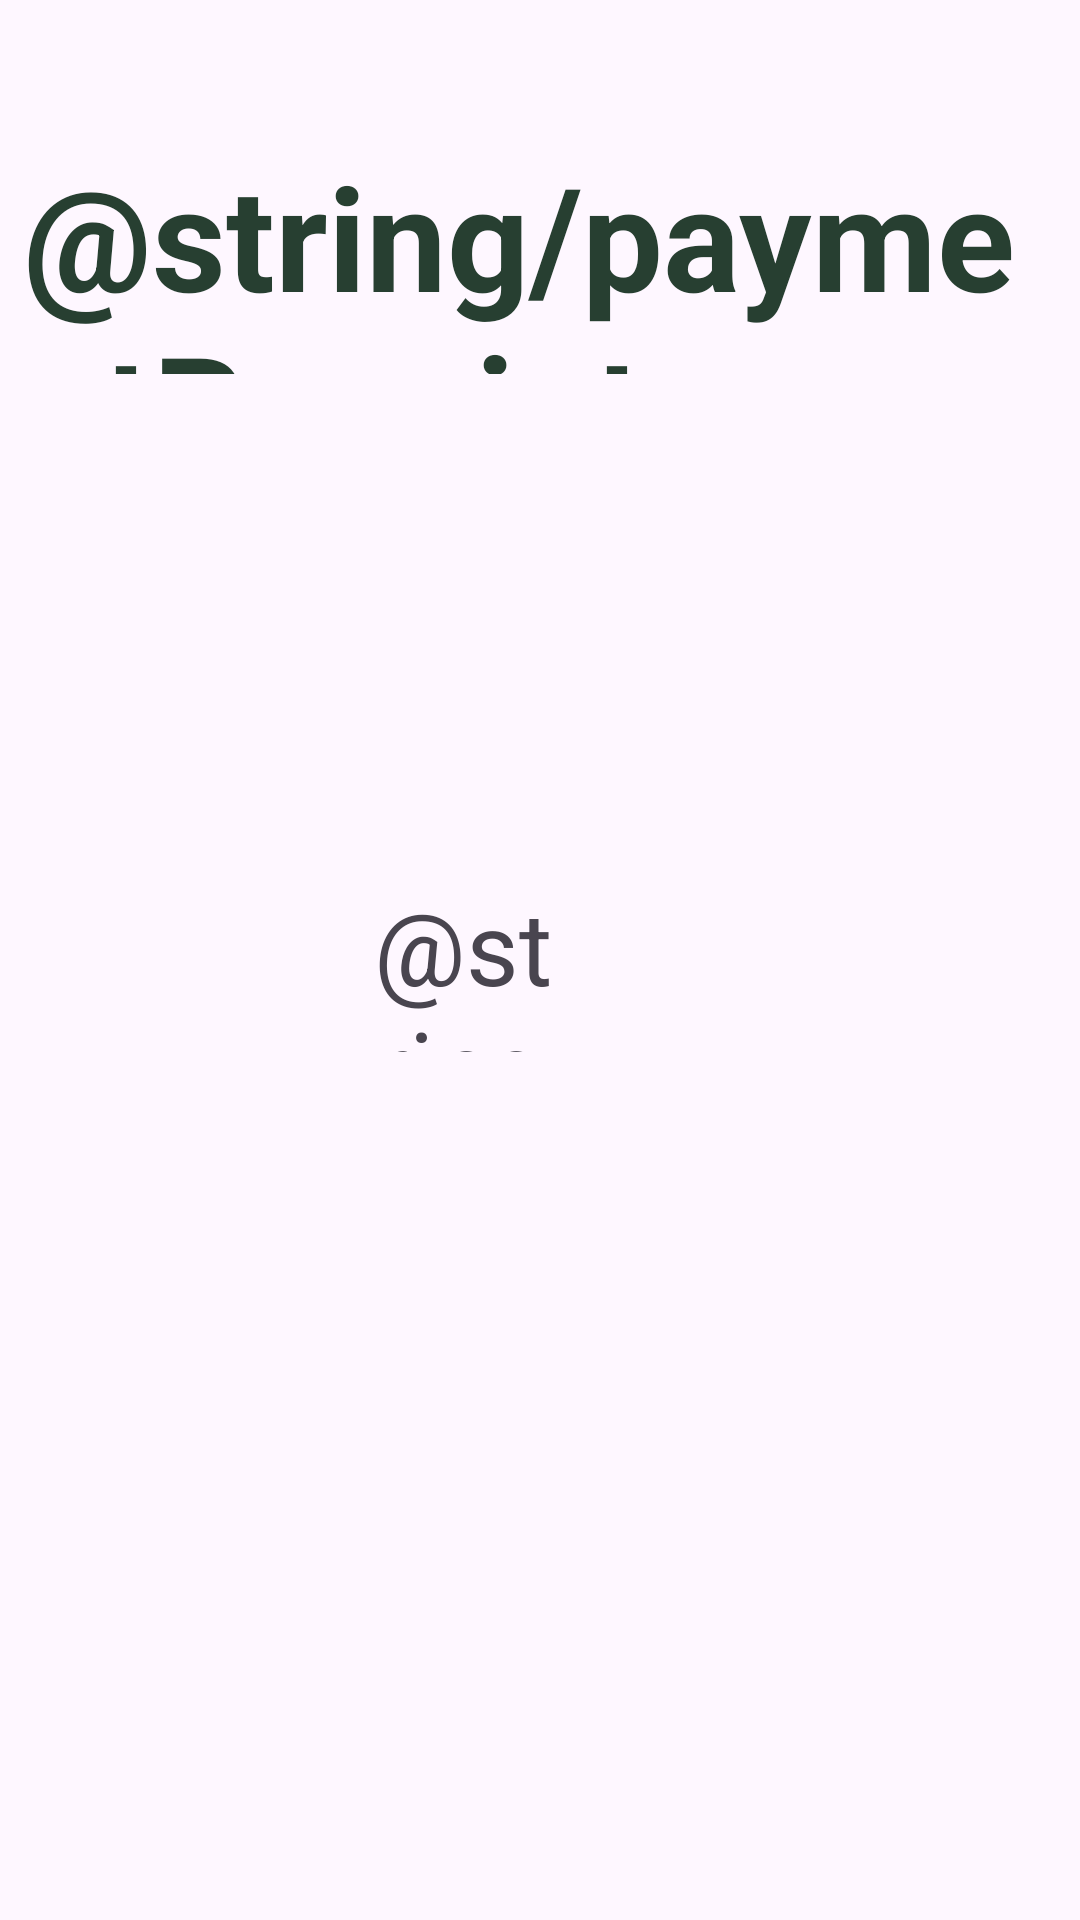

Reconstruct the res/layout file that produces this screen, plus the resources it refers to.
<!-- AndroidManifest.xml: application theme Theme.Csci3130_group_3 -->
<!-- res/layout/activity_employer_payment_confirmation.xml -->
<?xml version="1.0" encoding="utf-8"?>
<androidx.constraintlayout.widget.ConstraintLayout xmlns:android="http://schemas.android.com/apk/res/android"
    xmlns:app="http://schemas.android.com/apk/res-auto"
    xmlns:tools="http://schemas.android.com/tools"
    android:layout_width="match_parent"
    android:layout_height="match_parent">

    <androidx.constraintlayout.widget.ConstraintLayout
        android:layout_width="415dp"
        android:layout_height="591dp"
        app:layout_constraintBottom_toBottomOf="parent"
        app:layout_constraintEnd_toEndOf="parent"
        app:layout_constraintStart_toStartOf="parent"
        app:layout_constraintTop_toTopOf="parent">

        <TextView
            android:id="@+id/PaymentStatusTitle"
            android:layout_width="347dp"
            android:layout_height="63dp"
            android:layout_marginStart="32dp"
            android:layout_marginTop="37dp"
            android:layout_marginEnd="31dp"
            android:text="@string/paymentReceipt"
            android:textColor="#273F31"
            android:textIsSelectable="true"
            android:textSize="48sp"
            android:textStyle="bold"
            app:layout_constraintEnd_toEndOf="parent"
            app:layout_constraintStart_toStartOf="parent"
            app:layout_constraintTop_toTopOf="parent" />

        <TextView
            android:id="@+id/transactionStatus"
            android:layout_width="151dp"
            android:layout_height="46dp"
            android:layout_marginStart="130dp"
            android:layout_marginTop="63dp"
            android:layout_marginEnd="129dp"
            android:textSize="34sp"
            android:textIsSelectable="true"
            app:layout_constraintEnd_toEndOf="parent"
            app:layout_constraintStart_toStartOf="parent"
            app:layout_constraintTop_toBottomOf="@+id/PaymentStatusTitle" />

        <TextView
            android:id="@+id/PayID"
            android:layout_width="352dp"
            android:layout_height="153dp"
            android:layout_marginStart="32dp"
            android:layout_marginEnd="31dp"
            android:textAlignment="center"
            android:textSize="24sp"
            android:textIsSelectable="true"
            app:layout_constraintEnd_toEndOf="parent"
            app:layout_constraintStart_toStartOf="parent"
            app:layout_constraintTop_toBottomOf="@+id/PayIDText" />

        <TextView
            android:id="@+id/PayIDText"
            android:layout_width="111dp"
            android:layout_height="55dp"
            android:layout_marginStart="149dp"
            android:layout_marginTop="62dp"
            android:layout_marginEnd="150dp"
            android:text="@string/payId"
            android:textSize="34sp"
            android:textIsSelectable="true"
            app:layout_constraintEnd_toEndOf="parent"
            app:layout_constraintStart_toStartOf="parent"
            app:layout_constraintTop_toBottomOf="@+id/transactionStatus" />

    </androidx.constraintlayout.widget.ConstraintLayout>

</androidx.constraintlayout.widget.ConstraintLayout>
<!-- resources referenced by this layout -->
<resources>
  <style name="Theme.Csci3130_group_3" parent="Base.Theme.Csci3130_group_3" />
  <style name="Base.Theme.Csci3130_group_3" parent="Theme.Material3.DayNight.NoActionBar">
          
          
      </style>
</resources>
